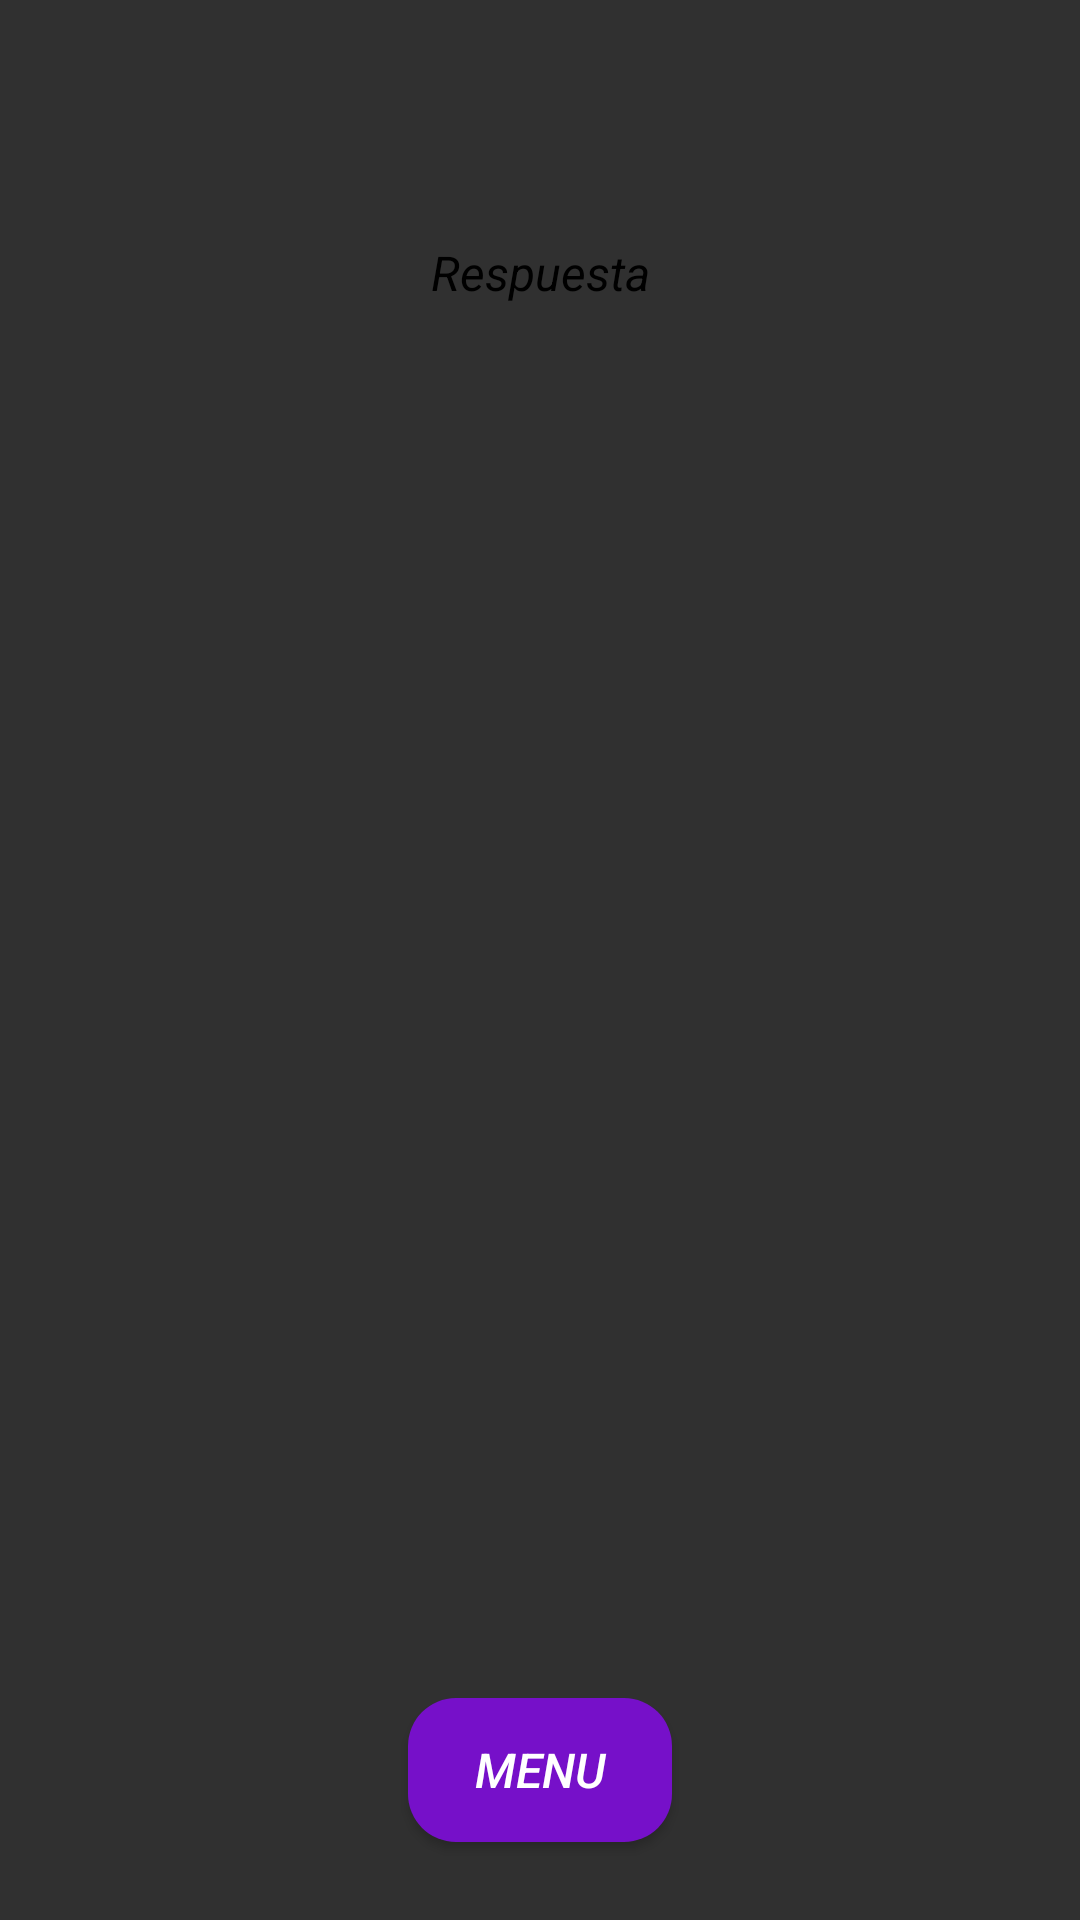

The Android layout XML behind this screen, and the referenced resources:
<!-- AndroidManifest.xml: application theme Theme.Design.NoActionBar -->
<!-- res/layout/activity_respuestas.xml -->
<?xml version="1.0" encoding="utf-8"?>
<androidx.constraintlayout.widget.ConstraintLayout xmlns:android="http://schemas.android.com/apk/res/android"
    xmlns:app="http://schemas.android.com/apk/res-auto"
    xmlns:tools="http://schemas.android.com/tools"
    android:layout_width="match_parent"
    android:layout_height="match_parent"
    android:background="@drawable/fondorespuesta"
    tools:context=".Respuestas">

    <ListView
        android:id="@+id/lista"
        android:layout_width="match_parent"
        android:layout_height="match_parent"
        android:layout_marginTop="150dp"
        android:layout_marginBottom="100dp"
        android:divider="@android:color/transparent"
        android:dividerHeight="40dp"
        app:layout_constraintBottom_toBottomOf="parent"
        app:layout_constraintEnd_toEndOf="parent"
        app:layout_constraintStart_toStartOf="parent"
        app:layout_constraintTop_toTopOf="parent" />

    <TextView
        android:id="@+id/textView4"
        android:layout_width="wrap_content"
        android:layout_height="wrap_content"
        android:layout_marginTop="80dp"
        android:text="Respuesta"
        android:textColor="@color/black"
        android:textSize="16dp"
        android:textStyle="italic"

        app:layout_constraintEnd_toEndOf="parent"
        app:layout_constraintStart_toStartOf="parent"
        app:layout_constraintTop_toTopOf="parent" />

    <Button
        android:id="@+id/button"
        android:layout_width="wrap_content"
        android:layout_height="wrap_content"
        android:background="@drawable/bordes_redondos"
        android:onClick="Menu"
        android:text="Menu"
        android:textSize="16dp"
        android:textStyle="italic"
        app:layout_constraintBottom_toBottomOf="parent"
        app:layout_constraintEnd_toEndOf="parent"
        app:layout_constraintStart_toStartOf="parent"
        app:layout_constraintTop_toBottomOf="@+id/lista" />
</androidx.constraintlayout.widget.ConstraintLayout>
<!-- resources referenced by this layout -->
<resources>
  <!-- drawable bordes_redondos (drawable) -->
  <?xml version="1.0" encoding="utf-8"?>
  <shape xmlns:android="http://schemas.android.com/apk/res/android" android:shape="rectangle">
  
          <solid android:color="#7610c9" />
          <stroke android:width="0dip" android:color="#000000" />
           <corners android:bottomRightRadius="16dp"
             android:bottomLeftRadius="16dp"
             android:topRightRadius="16dp"
             android:topLeftRadius="16dp"/>
  
  </shape>
  <!-- not gathered from this repository: default colours our renderer supplied (Android Studio template values) -->
  <color name="black">#FF000000</color>
</resources>
